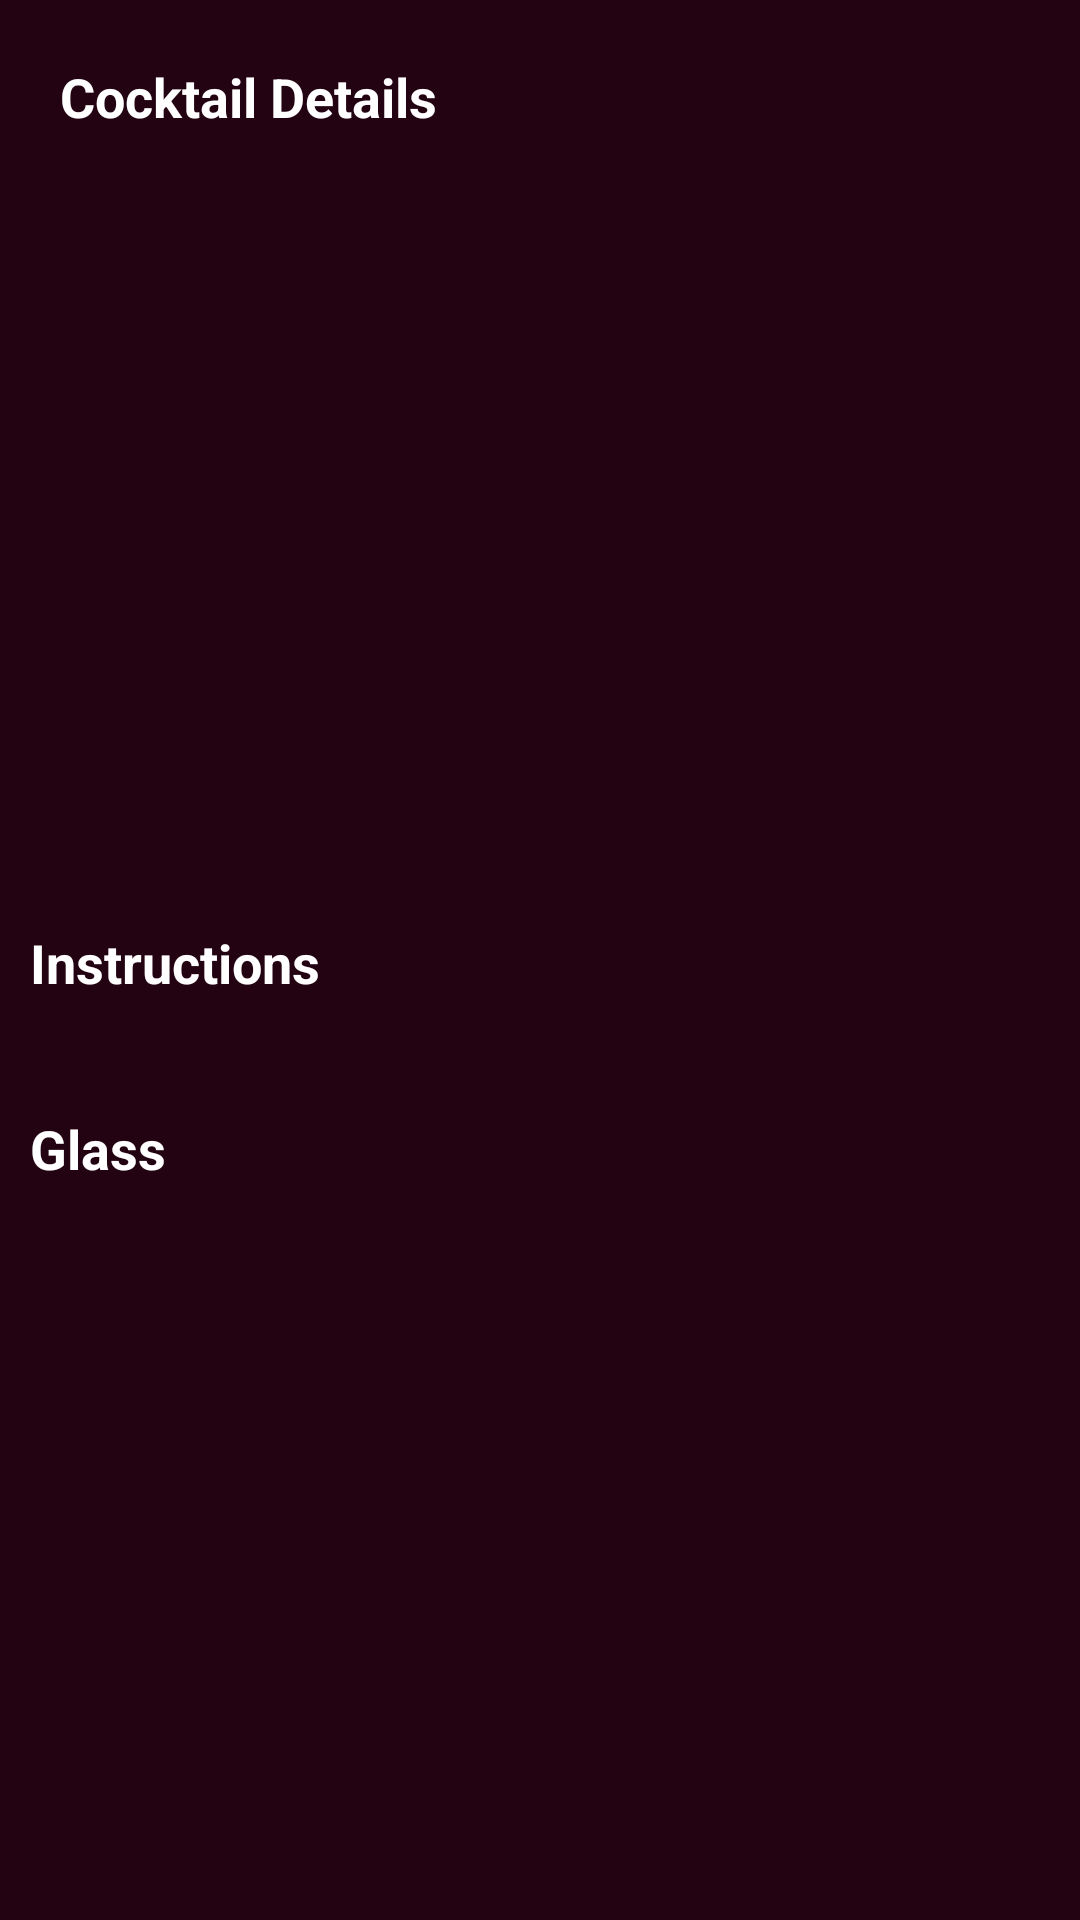

This screen was rendered from an Android layout file. Write that file and the resources it references.
<!-- AndroidManifest.xml: application theme Theme.Cocktail -->
<!-- res/layout/activity_view_details.xml -->
<?xml version="1.0" encoding="utf-8"?>
<LinearLayout xmlns:android="http://schemas.android.com/apk/res/android"
    xmlns:app="http://schemas.android.com/apk/res-auto"
    xmlns:tools="http://schemas.android.com/tools"
    android:layout_width="match_parent"
    android:layout_height="match_parent"
    tools:context=".ViewDetails"
    android:background="@color/theme"
    android:padding="@dimen/dimen10"
    android:orientation="vertical"
   >
     <LinearLayout
         android:layout_width="match_parent"
         android:layout_height="wrap_content"
         android:orientation="horizontal"
         android:layout_marginBottom="@dimen/dimen10"
         android:layout_marginTop="@dimen/dimen10">
        <ImageView
            android:id="@+id/backPressed"
            android:layout_width="wrap_content"
            android:layout_height="wrap_content"
            android:src="@drawable/ic_back_arrow"
            />
         <TextView
             android:layout_width="match_parent"
             android:layout_height="wrap_content"
             android:textStyle="bold"
             android:text="@string/cocktail_details"
             android:textColor="@color/white"
             android:textSize="@dimen/text18"
             android:layout_marginStart="@dimen/dimen10"
            />

     </LinearLayout>
    <TextView
        android:id="@+id/drinkName"
        android:layout_width="match_parent"
        android:layout_height="wrap_content"
        android:textStyle="bold"
        android:textColor="@color/white"
        android:textSize="@dimen/text18"
        android:layout_marginTop="@dimen/dimen10"/>
       <ImageView
           android:id="@+id/drinkThumb"
           android:layout_width="match_parent"
           android:layout_height="@dimen/dimen200"
           android:layout_marginTop="@dimen/dimen10"
           />
    <TextView
        android:layout_width="match_parent"
        android:layout_height="wrap_content"
        android:textStyle="bold"
        android:text="@string/instructions"
        android:textColor="@color/white"
        android:textSize="@dimen/text18"
        android:layout_marginTop="@dimen/dimen10"/>
    <TextView
        android:id="@+id/description"
        android:layout_width="match_parent"
        android:layout_height="wrap_content"
        android:textStyle="bold"
        android:textColor="@color/white"
        android:textSize="@dimen/textSize13"
        android:layout_marginTop="@dimen/dimen10"/>
    <TextView
        android:layout_width="match_parent"
        android:layout_height="wrap_content"
        android:textStyle="bold"
        android:text="@string/glass"
        android:textColor="@color/white"
        android:textSize="@dimen/text18"
        android:layout_marginTop="@dimen/dimen10"/>
    <TextView
        android:id="@+id/glassName"
        android:layout_width="match_parent"
        android:layout_height="wrap_content"
        android:textStyle="bold"
        android:textColor="@color/white"
        android:textSize="@dimen/textSize13"
        android:layout_marginTop="@dimen/dimen10"/>


</LinearLayout>
<!-- resources referenced by this layout -->
<resources>
  <color name="theme">#230312</color>
  <color name="white">#FFFFFFFF</color>
  <dimen name="dimen10">10dp</dimen>
  <dimen name="dimen200">200dp</dimen>
  <dimen name="text18">18sp</dimen>
  <dimen name="textSize13">13sp</dimen>
  <string name="cocktail_details">Cocktail Details</string>
  <string name="glass">Glass</string>
  <string name="instructions">Instructions</string>
  <style name="Theme.Cocktail" parent="Theme.MaterialComponents.DayNight.NoActionBar">
          
          <item name="colorPrimary">@color/purple_500</item>
          <item name="colorPrimaryVariant">@color/purple_700</item>
          <item name="colorOnPrimary">@color/white</item>
          
          <item name="colorSecondary">@color/teal_200</item>
          <item name="colorSecondaryVariant">@color/teal_700</item>
          <item name="colorOnSecondary">@color/black</item>
          
          <item name="android:statusBarColor" tools:targetApi="l">@color/white</item>
          
      </style>
  <color name="purple_500">#FF6200EE</color>
  <color name="purple_700">#FF3700B3</color>
  <color name="teal_200">#FF03DAC5</color>
  <color name="teal_700">#FF018786</color>
  <color name="black">#FF000000</color>
</resources>
